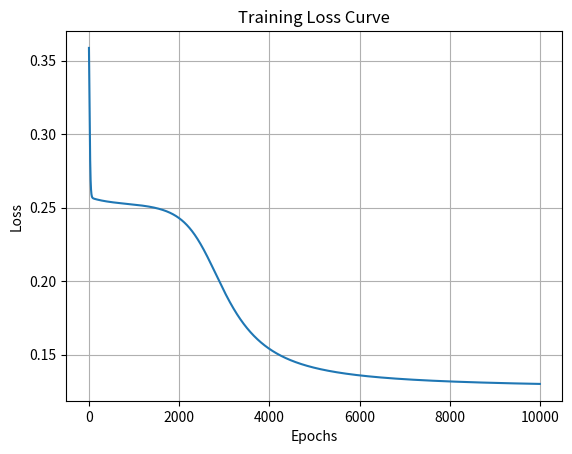
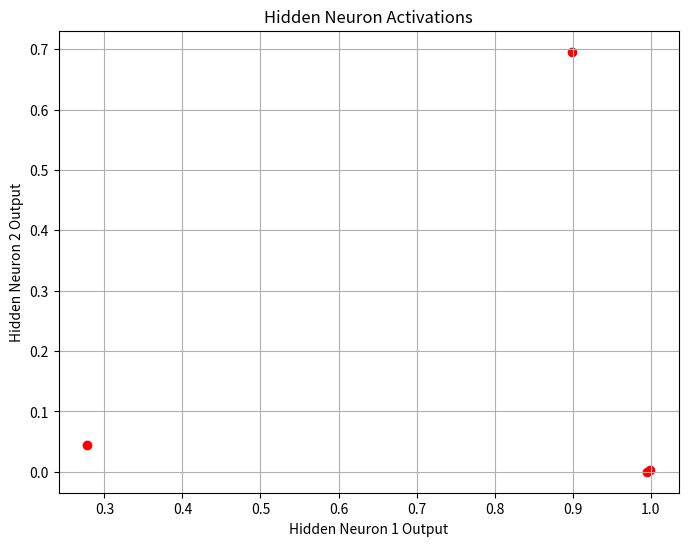

Write Python code to recreate these figures, in order.
import numpy as np
import matplotlib.pyplot as plt

# Sigmoid activation function
def sigmoid(x):
    return 1 / (1 + np.exp(-x))

# Derivative of sigmoid
def sigmoid_derivative(x):
    return sigmoid(x) * (1 - sigmoid(x))

class MLP:
    def __init__(self):
        # Random initialization of weights
        self.input_hidden_weights = np.random.randn(2, 2)  # 2 inputs -> 2 hidden neurons
        self.hidden_output_weights = np.random.randn(2)    # 2 hidden -> 1 output
        self.hidden_bias = np.random.randn(2)
        self.output_bias = np.random.randn(1)
        self.lr = 0.1  # Learning rate

    def forward(self, x):
        self.hidden_input = np.dot(x, self.input_hidden_weights) + self.hidden_bias
        self.hidden_output = sigmoid(self.hidden_input)
        self.final_input = np.dot(self.hidden_output, self.hidden_output_weights) + self.output_bias
        self.final_output = sigmoid(self.final_input)
        return self.final_output

    def train(self, X, y, epochs=10000):
        losses = []
        for epoch in range(epochs):
            total_loss = 0
            for xi, target in zip(X, y):
                # Forward pass
                output = self.forward(xi)
                loss = (target - output) ** 2
                total_loss += loss

                # Backpropagation
                output_error = target - output
                d_output = output_error * sigmoid_derivative(self.final_input)

                hidden_errors = d_output * self.hidden_output_weights
                d_hidden = hidden_errors * sigmoid_derivative(self.hidden_input)

                # Update weights and biases
                self.hidden_output_weights += self.lr * d_output * self.hidden_output
                self.output_bias += self.lr * d_output
                self.input_hidden_weights += self.lr * np.outer(xi, d_hidden)
                self.hidden_bias += self.lr * d_hidden

            losses.append(total_loss / len(X))

        # Plot loss curve
        plt.plot(losses)
        plt.title("Training Loss Curve")
        plt.xlabel("Epochs")
        plt.ylabel("Loss")
        plt.grid(True)
        # Save the loss curve to a file
        plt.savefig("training_loss_curve.png")
        plt.show()

    def visualize_hidden_activations(self, X):
        activations = []
        for xi in X:
            _ = self.forward(xi)
            activations.append(self.hidden_output)

        activations = np.array(activations)

        plt.figure(figsize=(8,6))
        plt.scatter(activations[:,0], activations[:,1], c='red')
        plt.title("Hidden Neuron Activations")
        plt.xlabel("Hidden Neuron 1 Output")
        plt.ylabel("Hidden Neuron 2 Output")
        plt.grid(True)
        plt.savefig("hidden_activations.png")
        plt.show()


# XOR dataset
XOR_inputs = np.array([
    [0, 0],
    [0, 1],
    [1, 0],
    [1, 1]
])

XOR_outputs = np.array([0, 1, 1, 0])

# Initialize and train the MLP
mlp = MLP()
mlp.train(XOR_inputs, XOR_outputs)

# Open a file to save test results
with open("xor_outputs.txt", "w") as f:
    print("\nTesting Trained MLP on XOR:")
    f.write("Testing Trained MLP on XOR:\n")
    for xi, target in zip(XOR_inputs, XOR_outputs):
        output = mlp.forward(xi)
        result = f"Input: {xi} -> Predicted Output: {output} (Expected: {target})\n"
        print(result.strip())  # print on console
        f.write(result)        # write to file

# Visualize hidden neuron activations
mlp.visualize_hidden_activations(XOR_inputs)
